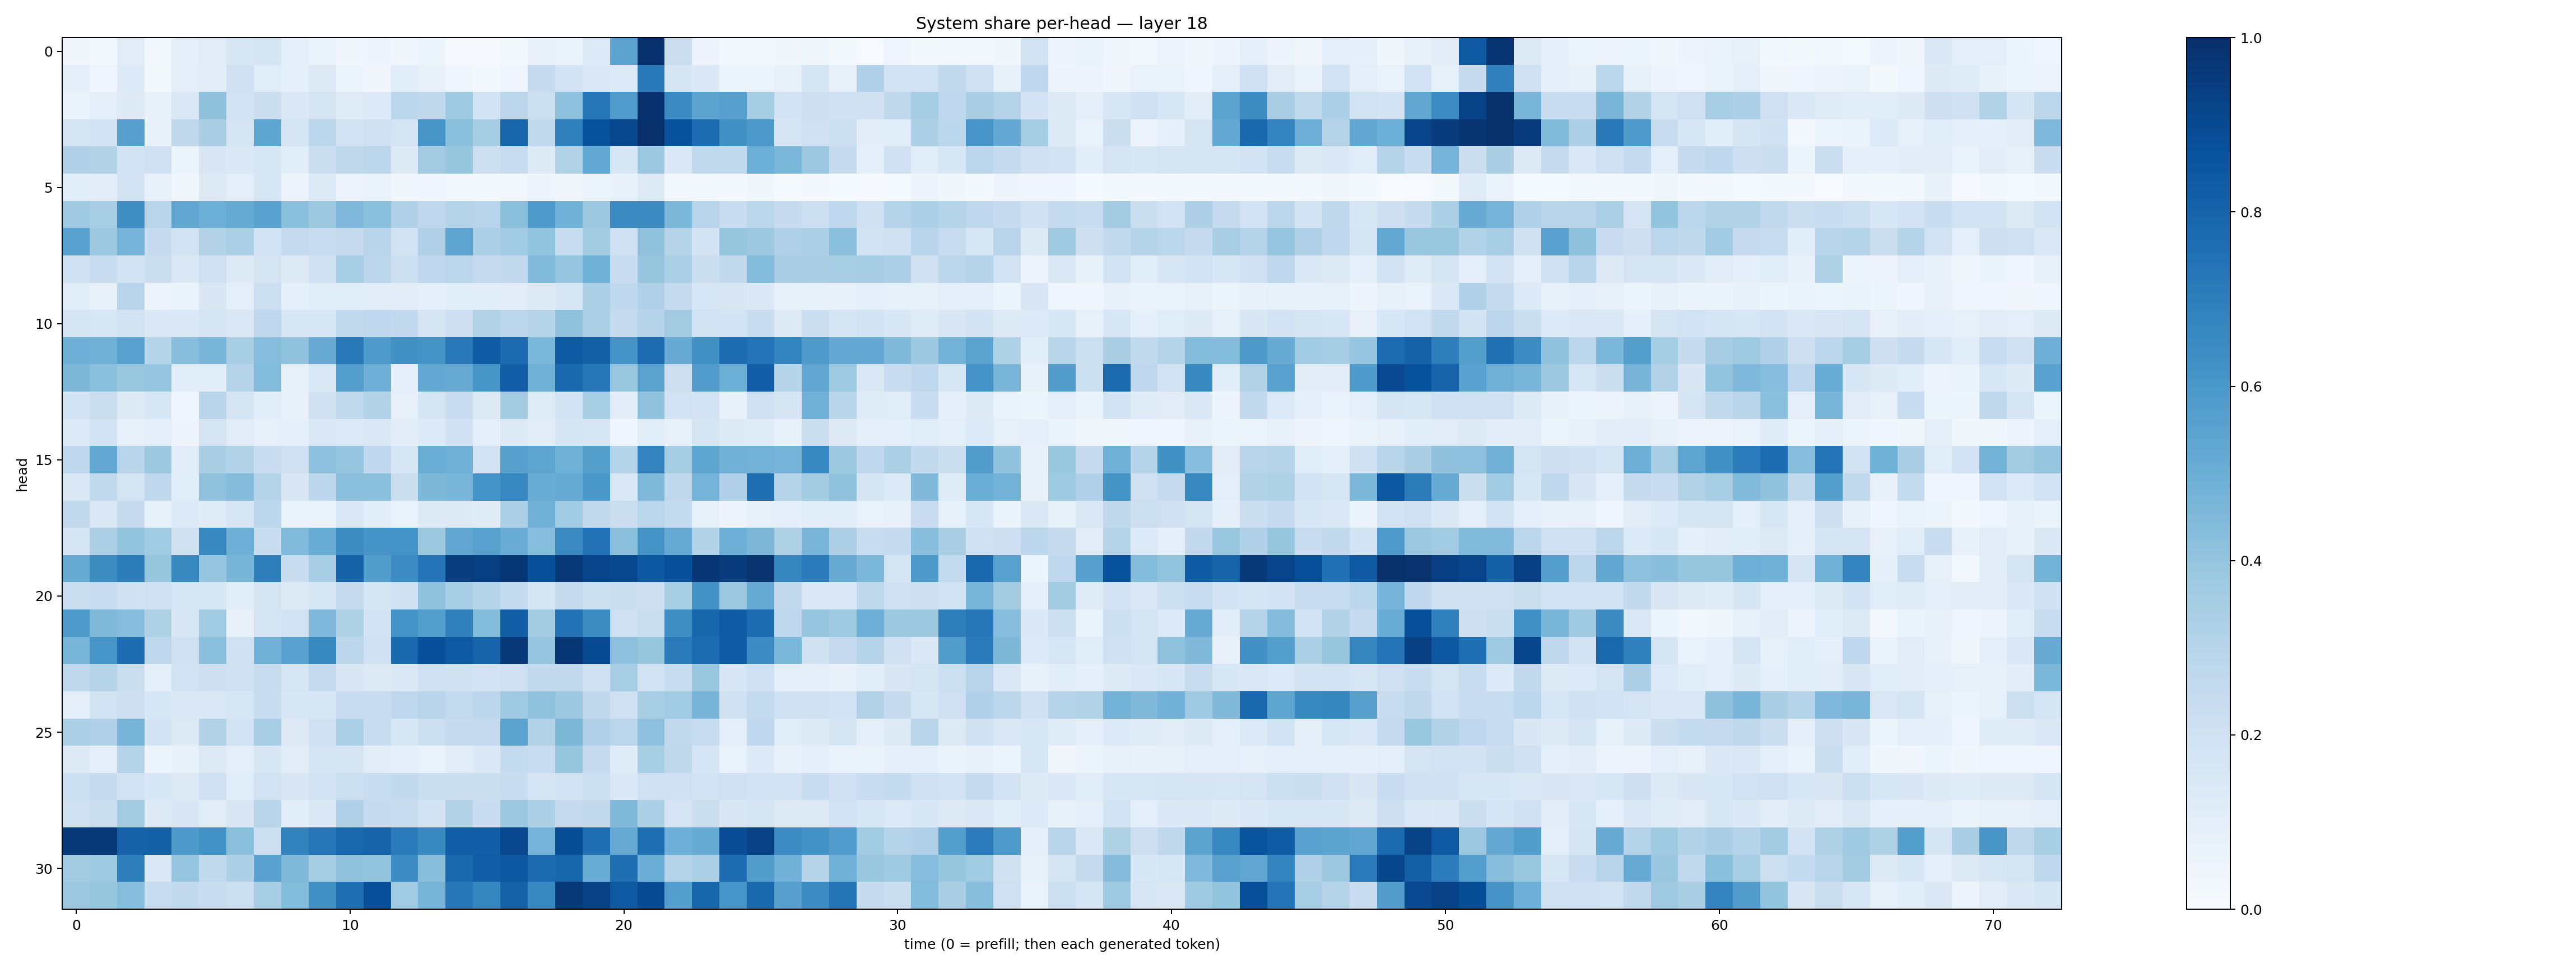

The file beside this chart, header and first rows:
0.03495018, 0.027322376, 0.11001486, 0.030529095, 0.09884621, 0.11166297, 0.15375616, 0.16890956, 0.09014907, 0.06692639, 0.034072395, 0.047269545, 0.038178906, 0.062447675, 0.010472924, 0.008092815, 0.02033384, 0.07528441, 0.06787667, 0.13463558, 0.54541683, 0.9908172, 0.21944195, 0.055361625
0.08605, 0.04682, 0.1362, 0.02155, 0.1001, 0.1016, 0.2, 0.1172, 0.09034, 0.1321, 0.05336, 0.03372, 0.1065, 0.07956, 0.0466, 0.01943, 0.0458, 0.2492, 0.1824, 0.1393, 0.1354, 0.7183, 0.1698, 0.1387
0.06774, 0.09735, 0.1216, 0.07071, 0.147, 0.4112, 0.1899, 0.2215, 0.1443, 0.174, 0.1183, 0.1346, 0.2796, 0.2718, 0.3722, 0.186, 0.2846, 0.2152, 0.4168, 0.7314, 0.578, 0.9919, 0.6518, 0.5455
0.1768, 0.1903, 0.5613, 0.07679, 0.2701, 0.3363, 0.1758, 0.539, 0.1663, 0.278, 0.1936, 0.205, 0.1726, 0.6045, 0.418, 0.3484, 0.796, 0.2634, 0.6912, 0.8728, 0.9065, 0.9982, 0.8725, 0.7621
0.3168, 0.3157, 0.1857, 0.2091, 0.06173, 0.151, 0.1378, 0.1609, 0.1136, 0.2243, 0.2722, 0.2787, 0.1314, 0.3615, 0.3928, 0.2167, 0.2364, 0.1246, 0.3164, 0.5218, 0.1536, 0.3772, 0.1439, 0.2619
0.1091, 0.1034, 0.18, 0.08028, 0.03612, 0.1254, 0.09426, 0.1626, 0.05616, 0.1267, 0.05482, 0.06927, 0.03225, 0.04419, 0.02935, 0.01964, 0.02847, 0.04757, 0.03353, 0.05295, 0.07174, 0.126, 0.02855, 0.0284
0.3673, 0.3455, 0.6372, 0.2918, 0.5324, 0.4968, 0.5157, 0.5539, 0.4216, 0.3766, 0.4502, 0.4204, 0.32, 0.2761, 0.3005, 0.2932, 0.4256, 0.5876, 0.4846, 0.3823, 0.6541, 0.656, 0.4601, 0.2961
0.5547, 0.3808, 0.4732, 0.2496, 0.1941, 0.3095, 0.335, 0.1882, 0.2526, 0.2364, 0.2448, 0.2952, 0.1889, 0.3201, 0.5391, 0.3309, 0.3642, 0.4014, 0.2351, 0.3576, 0.2007, 0.4024, 0.297, 0.1816
0.2015, 0.2318, 0.1852, 0.2222, 0.1452, 0.2053, 0.123, 0.1733, 0.1269, 0.1974, 0.3458, 0.2824, 0.2158, 0.2736, 0.2875, 0.2504, 0.2587, 0.4443, 0.3952, 0.4851, 0.2304, 0.3932, 0.3359, 0.2262
0.1071, 0.08054, 0.2937, 0.05763, 0.06295, 0.1507, 0.09698, 0.2166, 0.08798, 0.1087, 0.1135, 0.103, 0.1102, 0.09327, 0.1058, 0.1143, 0.1125, 0.1318, 0.1624, 0.3298, 0.2673, 0.3187, 0.2533, 0.1585
0.1661, 0.162, 0.1909, 0.1468, 0.1459, 0.1714, 0.1433, 0.2694, 0.1532, 0.1531, 0.2584, 0.2694, 0.2612, 0.1667, 0.2132, 0.3112, 0.2808, 0.3029, 0.409, 0.3291, 0.2422, 0.2998, 0.3623, 0.1892
0.4929, 0.4889, 0.5575, 0.299, 0.4282, 0.461, 0.3401, 0.4312, 0.4073, 0.5152, 0.7174, 0.5873, 0.6288, 0.6206, 0.721, 0.8306, 0.772, 0.4603, 0.8344, 0.8122, 0.6117, 0.7635, 0.51, 0.6272
0.4547, 0.4186, 0.3841, 0.3948, 0.1068, 0.1066, 0.3039, 0.441, 0.07516, 0.1471, 0.5687, 0.4937, 0.09962, 0.5205, 0.5129, 0.6044, 0.8236, 0.4919, 0.7811, 0.7253, 0.387, 0.547, 0.2133, 0.5773
0.1852, 0.2241, 0.1213, 0.1592, 0.04275, 0.2918, 0.1664, 0.114, 0.07133, 0.1984, 0.2638, 0.3143, 0.08011, 0.1692, 0.2293, 0.132, 0.3556, 0.12, 0.1879, 0.3431, 0.1018, 0.4068, 0.189, 0.1824
0.1332, 0.1953, 0.07886, 0.09193, 0.04967, 0.1733, 0.1117, 0.08071, 0.09158, 0.1416, 0.1345, 0.1381, 0.1019, 0.1335, 0.2025, 0.09493, 0.1291, 0.1018, 0.1657, 0.1627, 0.04453, 0.1171, 0.0757, 0.1729
0.2681, 0.52, 0.29, 0.3781, 0.1142, 0.3394, 0.3139, 0.2272, 0.1967, 0.415, 0.3971, 0.2695, 0.1572, 0.5033, 0.487, 0.1841, 0.5596, 0.5406, 0.4875, 0.5661, 0.304, 0.6775, 0.3519, 0.536
0.1432, 0.263, 0.1778, 0.2657, 0.1155, 0.4081, 0.4374, 0.2979, 0.1515, 0.278, 0.4241, 0.4188, 0.2231, 0.4547, 0.4616, 0.6136, 0.666, 0.504, 0.5122, 0.5993, 0.1424, 0.4465, 0.2725, 0.4735
0.2611, 0.1447, 0.2429, 0.08483, 0.1329, 0.1201, 0.1591, 0.2777, 0.06469, 0.06286, 0.143, 0.107, 0.07028, 0.1225, 0.1321, 0.1179, 0.3318, 0.4841, 0.3642, 0.2596, 0.2192, 0.2869, 0.2557, 0.08519
0.1681, 0.3254, 0.3993, 0.3642, 0.1958, 0.658, 0.4941, 0.2316, 0.4418, 0.5041, 0.6436, 0.6097, 0.6206, 0.3772, 0.5307, 0.5581, 0.5046, 0.4318, 0.6551, 0.7428, 0.419, 0.6159, 0.5143, 0.3147
0.5122, 0.6427, 0.7029, 0.3939, 0.662, 0.3965, 0.4725, 0.6966, 0.2313, 0.3462, 0.8072, 0.5726, 0.6456, 0.7392, 0.9492, 0.9392, 0.9715, 0.8787, 0.9686, 0.9215, 0.9035, 0.8451, 0.8818, 0.9758
0.2258, 0.2361, 0.1995, 0.2106, 0.1622, 0.1617, 0.1148, 0.1784, 0.129, 0.1604, 0.2444, 0.1717, 0.1999, 0.4068, 0.3456, 0.2973, 0.2565, 0.167, 0.2456, 0.2186, 0.2225, 0.2132, 0.3402, 0.6225
0.5855, 0.4455, 0.4306, 0.3215, 0.1526, 0.3633, 0.07417, 0.1771, 0.1902, 0.4515, 0.3214, 0.1805, 0.6188, 0.5681, 0.6854, 0.4388, 0.8165, 0.3594, 0.7449, 0.6444, 0.2085, 0.2264, 0.6353, 0.7916
0.4685, 0.6066, 0.7625, 0.2748, 0.1981, 0.4184, 0.1954, 0.4818, 0.5529, 0.661, 0.2812, 0.2017, 0.782, 0.8755, 0.842, 0.8023, 0.9676, 0.3983, 0.9688, 0.8969, 0.4145, 0.3944, 0.7119, 0.7661
0.2718, 0.3029, 0.2216, 0.09714, 0.1941, 0.2144, 0.198, 0.2405, 0.1621, 0.2498, 0.1513, 0.1314, 0.137, 0.2094, 0.1991, 0.183, 0.2098, 0.2602, 0.26, 0.1977, 0.346, 0.1918, 0.234, 0.3832
0.1014, 0.1941, 0.2122, 0.1528, 0.1466, 0.1438, 0.1581, 0.2332, 0.1535, 0.1553, 0.2282, 0.2291, 0.2755, 0.2923, 0.2559, 0.2784, 0.3705, 0.4101, 0.377, 0.2727, 0.2077, 0.3432, 0.3668, 0.4705
0.331, 0.3198, 0.4701, 0.183, 0.129, 0.3126, 0.1841, 0.3445, 0.1252, 0.2083, 0.3316, 0.2319, 0.1557, 0.2183, 0.2499, 0.2536, 0.549, 0.3161, 0.4554, 0.3167, 0.2845, 0.4153, 0.2635, 0.2376
0.1274, 0.09592, 0.3025, 0.05436, 0.07082, 0.1321, 0.09954, 0.1562, 0.1033, 0.1657, 0.1741, 0.1034, 0.08787, 0.06951, 0.1047, 0.1385, 0.254, 0.2406, 0.3909, 0.2434, 0.1188, 0.341, 0.2724, 0.1657
0.2158, 0.2448, 0.1893, 0.1535, 0.1314, 0.2072, 0.115, 0.1912, 0.1499, 0.1936, 0.2164, 0.2316, 0.2647, 0.2202, 0.2214, 0.22, 0.2326, 0.1642, 0.1847, 0.215, 0.1474, 0.2066, 0.2109, 0.1943
0.1989, 0.219, 0.3611, 0.1281, 0.1489, 0.1097, 0.1499, 0.2928, 0.1089, 0.1446, 0.3189, 0.2478, 0.236, 0.1863, 0.3154, 0.2303, 0.3793, 0.3256, 0.2472, 0.258, 0.4458, 0.3317, 0.1757, 0.2206
0.9635, 0.9681, 0.8061, 0.8124, 0.5905, 0.6246, 0.4249, 0.2151, 0.6811, 0.7331, 0.7855, 0.7997, 0.7097, 0.6601, 0.8234, 0.8196, 0.9066, 0.473, 0.8859, 0.7576, 0.5145, 0.7554, 0.4948, 0.5089
0.3559, 0.3711, 0.6961, 0.1477, 0.3973, 0.2622, 0.3268, 0.5536, 0.4463, 0.3494, 0.4082, 0.3997, 0.6475, 0.4261, 0.7836, 0.8216, 0.8453, 0.7741, 0.7915, 0.5077, 0.7546, 0.5018, 0.3082, 0.3344
0.3803, 0.393, 0.4325, 0.2358, 0.2587, 0.2344, 0.2156, 0.3458, 0.4403, 0.6275, 0.7588, 0.8786, 0.3657, 0.4705, 0.725, 0.6705, 0.8076, 0.6669, 0.9624, 0.9317, 0.8437, 0.8941, 0.5695, 0.7905
